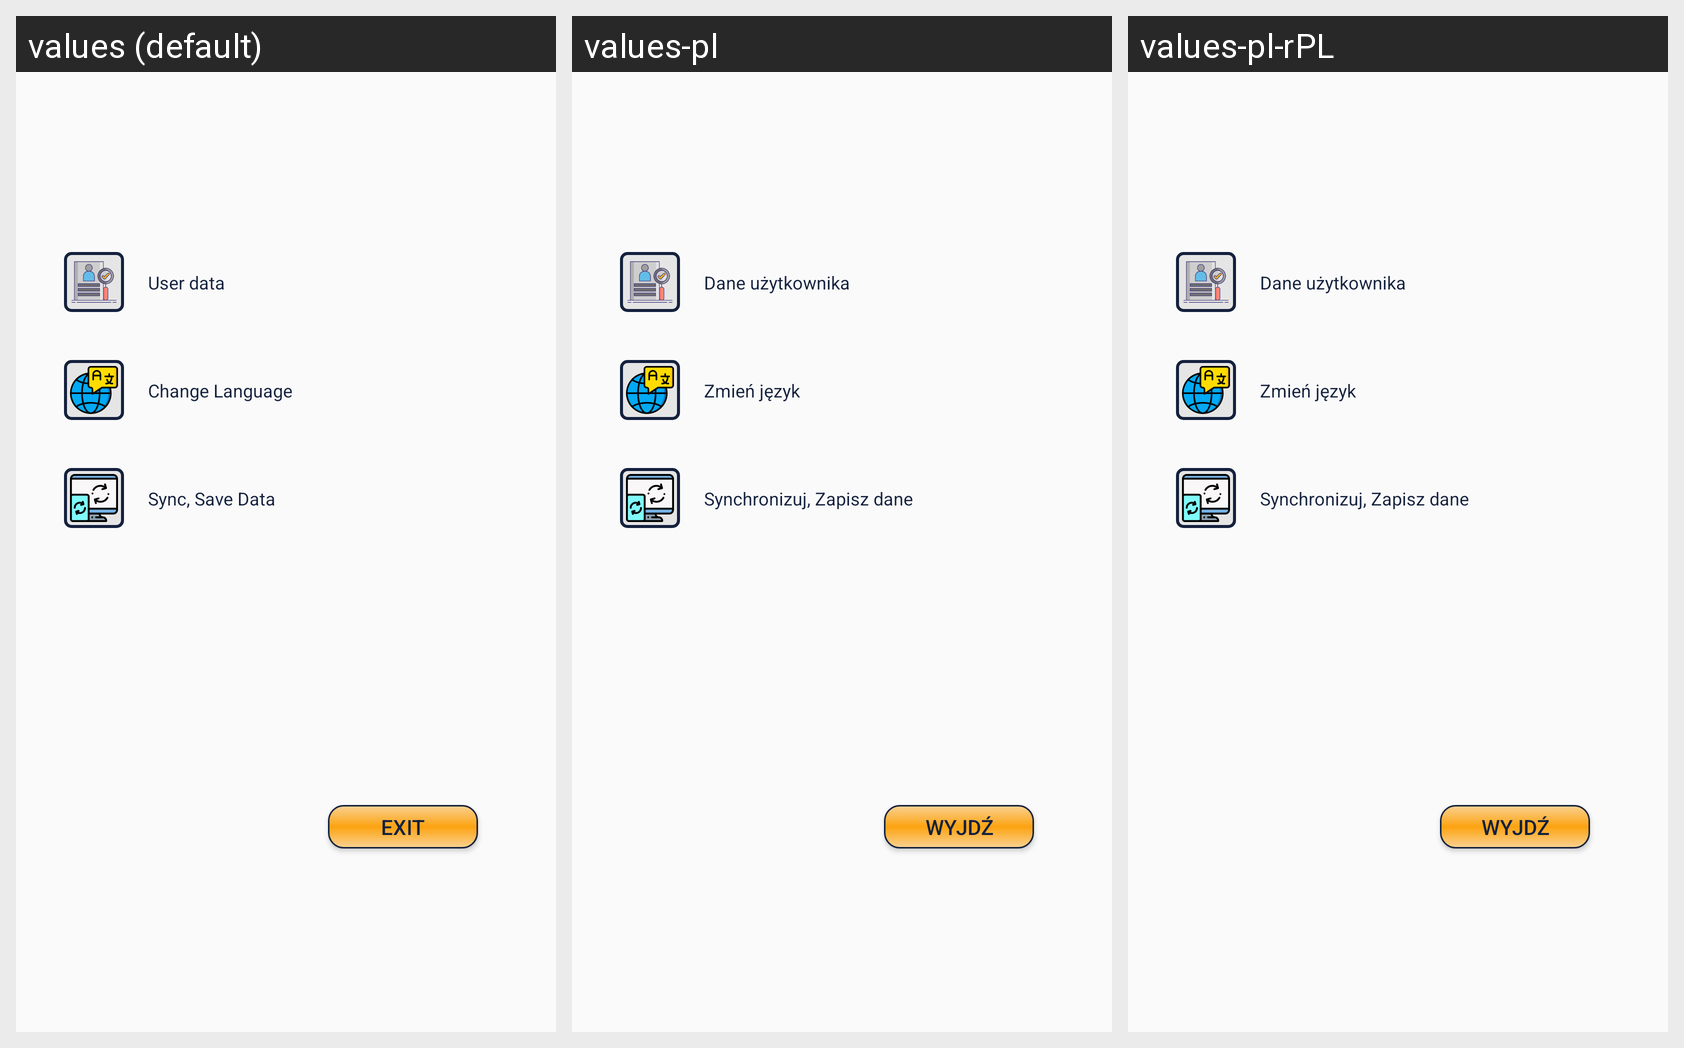

Here is an Android app screen in its default locale and in the app's own translations. Write out the translated-string differences for the strings that appear on this screen.
Android screen res/layout/activity_settings.xml rendered under 3 locales, left to right: values (default), values-pl, values-pl-rPL. Device: Nexus 5 (rendered at 1080×1920; each locale shown at half size, 540×960, under a caption strip naming it); theme AppTheme.NoActionBar.
Strings drawn on this screen, with the default value and each locale's value (text and hints the layout hard-codes, and strings that could not be matched under every locale, appear in the picture but are not listed):

settings_user_data
  values: User data
  values-pl: Dane użytkownika
  values-pl-rPL: Dane użytkownika  [from values-pl]

settings_change_language
  values: Change Language
  values-pl: Zmień język
  values-pl-rPL: Zmień język

settings_sync_data
  values: Sync, Save Data
  values-pl: Synchronizuj, Zapisz dane
  values-pl-rPL: Synchronizuj, Zapisz dane

exit
  values: Exit
  values-pl: Wyjdź
  values-pl-rPL: Wyjdź
